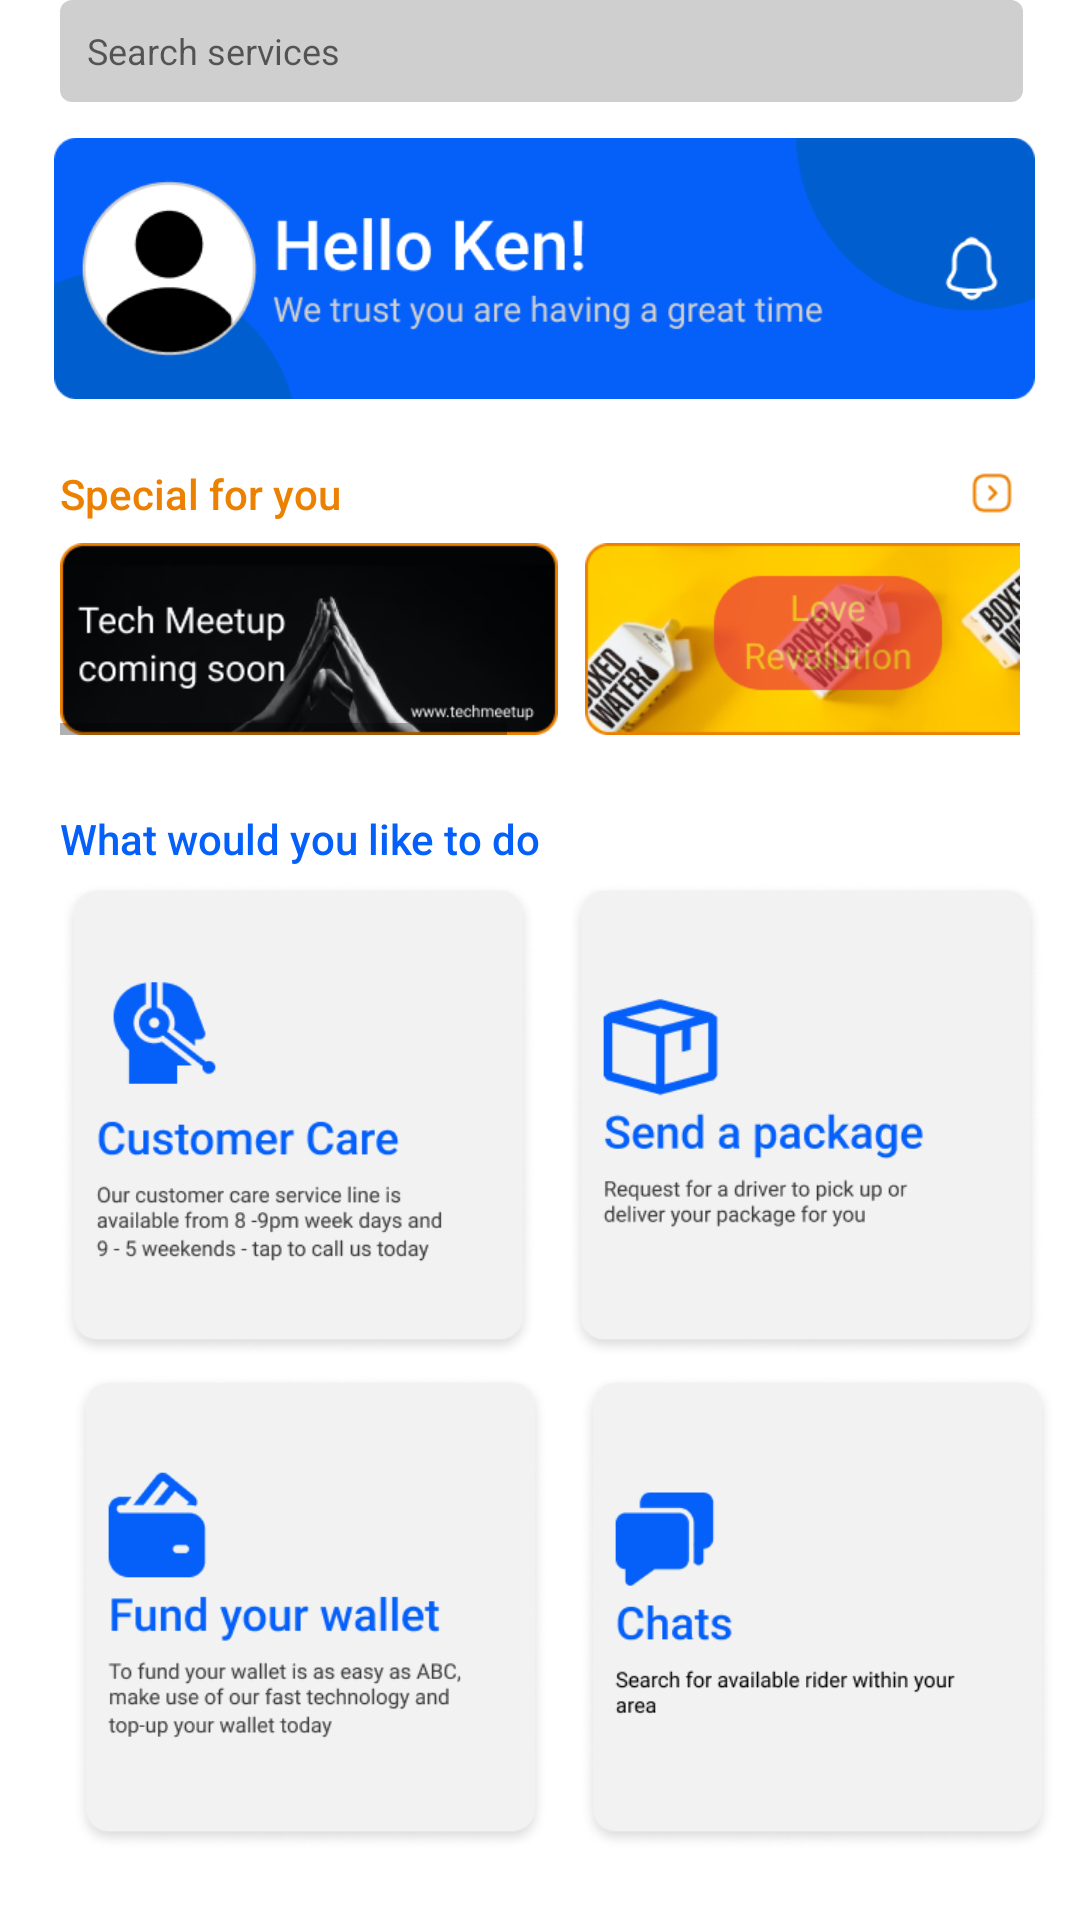

This screen was rendered from an Android layout file. Write that file and the resources it references.
<!-- AndroidManifest.xml: application theme Theme.Prof_project -->
<!-- res/layout/fragment_home.xml -->
<?xml version="1.0" encoding="utf-8"?>
<layout>


    <LinearLayout xmlns:android="http://schemas.android.com/apk/res/android"
        xmlns:app="http://schemas.android.com/apk/res-auto"
        xmlns:tools="http://schemas.android.com/tools"
        android:layout_width="match_parent"
        android:layout_height="match_parent"
        android:orientation="vertical"
        tools:context=".ui.home.HomeFragment">

        <EditText
            android:layout_width="321dp"
            android:layout_height="34dp"
            android:layout_marginStart="20dp"
            android:layout_marginEnd="24dp"
            android:background="@drawable/edittext_search_home"
            android:fontFamily="sans-serif"
            android:gravity="center_vertical"
            android:hint="Search services"
            android:paddingStart="9dp"
            android:textSize="12dp" />

        <ImageView
            android:layout_width="327dp"
            android:layout_height="91dp"
            android:layout_marginStart="18dp"
            android:layout_marginTop="10dp"
            android:layout_marginEnd="24dp"
            android:src="@drawable/img_hello_home" />

        <LinearLayout
            android:layout_width="match_parent"
            android:layout_height="wrap_content"
            android:layout_marginTop="20dp"
            android:orientation="horizontal">

            <TextView
                android:layout_width="wrap_content"
                android:layout_height="wrap_content"
                android:layout_gravity="center_vertical"
                android:layout_marginStart="20dp"
                android:fontFamily="sans-serif-medium"
                android:text="Special for you"
                android:textColor="@color/secondary_color_orange" />

            <ImageView
                android:layout_width="14dp"
                android:layout_height="14dp"
                android:layout_gravity="center_vertical"
                android:layout_marginStart="210dp"
                android:src="@drawable/button_add_home" />
        </LinearLayout>

        <HorizontalScrollView
            android:layout_width="wrap_content"
            android:layout_height="wrap_content"
            android:layout_marginStart="20dp"
            android:layout_marginTop="7dp"
            android:layout_marginEnd="20dp">

            <LinearLayout
                android:layout_width="wrap_content"
                android:layout_height="wrap_content"
                android:orientation="horizontal">

                <ImageView
                    android:layout_width="166dp"
                    android:layout_height="64dp"
                    android:src="@drawable/advertisement1" />

                <ImageView
                    android:layout_width="166dp"
                    android:layout_height="64dp"
                    android:layout_marginStart="8dp"
                    android:src="@drawable/advertisement2" />

                <ImageView
                    android:layout_width="166dp"
                    android:layout_height="64dp"
                    android:layout_marginStart="8dp"
                    android:src="@drawable/advertisement1" />

                <ImageView
                    android:layout_width="166dp"
                    android:layout_height="64dp"
                    android:layout_marginStart="8dp"
                    android:src="@drawable/advertisement2" />
            </LinearLayout>
        </HorizontalScrollView>

        <TextView
            android:layout_width="wrap_content"
            android:layout_height="wrap_content"
            android:layout_marginStart="20dp"
            android:layout_marginTop="25dp"
            android:fontFamily="sans-serif-medium"
            android:text="What would you like to do"
            android:textColor="@color/primary_color_blue"
            android:textSize="14dp" />


        <LinearLayout
            android:id="@+id/saf"
            android:layout_width="match_parent"
            android:layout_height="wrap_content"
            android:layout_marginTop="5dp"
            android:background="@color/nav_item_color"
            android:clickable="true"
            android:focusable="true"
            android:orientation="horizontal">

            <ImageButton
                android:layout_width="159dp"
                android:layout_height="159dp"
                android:layout_marginStart="20dp"
                android:background="@drawable/button_home_customer"
                app:tint="@color/nav_item_color" />

            <ImageButton
                android:layout_width="159dp"
                android:layout_height="159dp"
                android:layout_marginStart="10dp"
                android:background="@drawable/send_package_white" />
        </LinearLayout>

        <LinearLayout
            android:layout_width="match_parent"
            android:layout_height="wrap_content"
            android:layout_marginTop="5dp"
            android:orientation="horizontal">

            <ImageButton
                android:layout_width="159dp"
                android:layout_height="159dp"
                android:layout_marginStart="24dp"
                android:background="@drawable/button_home_fund_wallet" />

            <ImageButton
                android:id="@+id/button_chats"
                android:layout_width="159dp"
                android:layout_height="159dp"
                android:layout_marginStart="10dp"
                android:background="@drawable/button_home_chats" />
        </LinearLayout>

        <LinearLayout
            android:layout_width="match_parent"
            android:layout_height="60dp"
            android:layout_marginTop="17dp"
            android:elevation="10dp"
            android:orientation="horizontal"
            android:visibility="gone">

            <ImageView
                android:layout_width="33dp"
                android:layout_height="41dp"
                android:layout_gravity="center_vertical"
                android:layout_marginStart="25dp"
                android:src="@drawable/button_home_pressed" />

            <ImageView
                android:id="@+id/button_wallet"
                android:layout_width="33dp"
                android:layout_height="41dp"
                android:layout_gravity="center_vertical"
                android:layout_marginStart="60dp"
                android:src="@drawable/button_wallet" />

            <ImageView
                android:id="@+id/button_track"
                android:layout_width="33dp"
                android:layout_height="41dp"
                android:layout_gravity="center_vertical"
                android:layout_marginStart="60dp"
                android:src="@drawable/button_track" />

            <ImageView
                android:layout_width="33dp"
                android:layout_height="41dp"
                android:layout_gravity="center_vertical"
                android:layout_marginStart="60dp"
                android:src="@drawable/button_profile" />
        </LinearLayout>
    </LinearLayout>
</layout>
<!-- resources referenced by this layout -->
<resources>
  <color name="primary_color_blue">#0560FA</color>
  <color name="secondary_color_orange">#EC8000</color>
  <!-- drawable advertisement1: png bitmap (drawable, 19466 bytes) -->
  <!-- drawable advertisement2: png bitmap (drawable, 60821 bytes) -->
  <!-- drawable button_add_home: png bitmap (drawable, 421 bytes) -->
  <!-- drawable button_home_chats (drawable) -->
  <?xml version="1.0" encoding="utf-8"?>
  <selector xmlns:android="http://schemas.android.com/apk/res/android">
      <item android:state_pressed="true" android:drawable="@drawable/chats_blue"/>
      <item android:drawable="@drawable/chats_white"/>
  </selector>
  <!-- drawable button_home_customer (drawable) -->
  <?xml version="1.0" encoding="utf-8"?>
  <selector xmlns:android="http://schemas.android.com/apk/res/android">
      <item android:state_pressed="true" android:drawable="@drawable/customer_care_blue"/>
      <item android:drawable="@drawable/customer_care_white"/>
  </selector>
  <!-- drawable button_home_fund_wallet (drawable) -->
  <?xml version="1.0" encoding="utf-8"?>
  <selector xmlns:android="http://schemas.android.com/apk/res/android">
      <item android:state_pressed="true" android:drawable="@drawable/fund_wallet_blue"/>
      <item android:drawable="@drawable/fund_wallet_white"/>
  </selector>
  <!-- drawable button_profile: png bitmap (drawable, 1768 bytes) -->
  <!-- drawable button_track: png bitmap (drawable, 1439 bytes) -->
  <!-- drawable button_wallet: png bitmap (drawable, 1538 bytes) -->
  <!-- drawable edittext_search_home (drawable) -->
  <?xml version="1.0" encoding="utf-8"?>
  <selector xmlns:android="http://schemas.android.com/apk/res/android">
  <item>
      <shape android:shape="rectangle">
          <solid android:color="@color/light_grey"/>
          <corners android:radius="4dp"/>
      </shape>
  </item>
  </selector>
  <!-- drawable img_hello_home: png bitmap (drawable, 12207 bytes) -->
  <!-- drawable send_package_white: png bitmap (drawable, 18380 bytes) -->
  <style name="Theme.Prof_project" parent="Base.Theme.Prof_project" />
  <!-- drawable chats_blue: png bitmap (drawable, 15698 bytes) -->
  <!-- drawable chats_white: png bitmap (drawable, 15664 bytes) -->
  <!-- drawable customer_care_blue: png bitmap (drawable, 20323 bytes) -->
  <!-- drawable customer_care_white: png bitmap (drawable, 20018 bytes) -->
  <!-- drawable fund_wallet_blue: png bitmap (drawable, 19479 bytes) -->
  <!-- drawable fund_wallet_white: png bitmap (drawable, 19276 bytes) -->
  <color name="light_grey">#CFCFCF</color>
  <style name="Base.Theme.Prof_project" parent="Theme.MaterialComponents.Light.NoActionBar">
          
          
          <item name="colorPrimary">@color/primary_color_blue</item>
  
      </style>
</resources>
